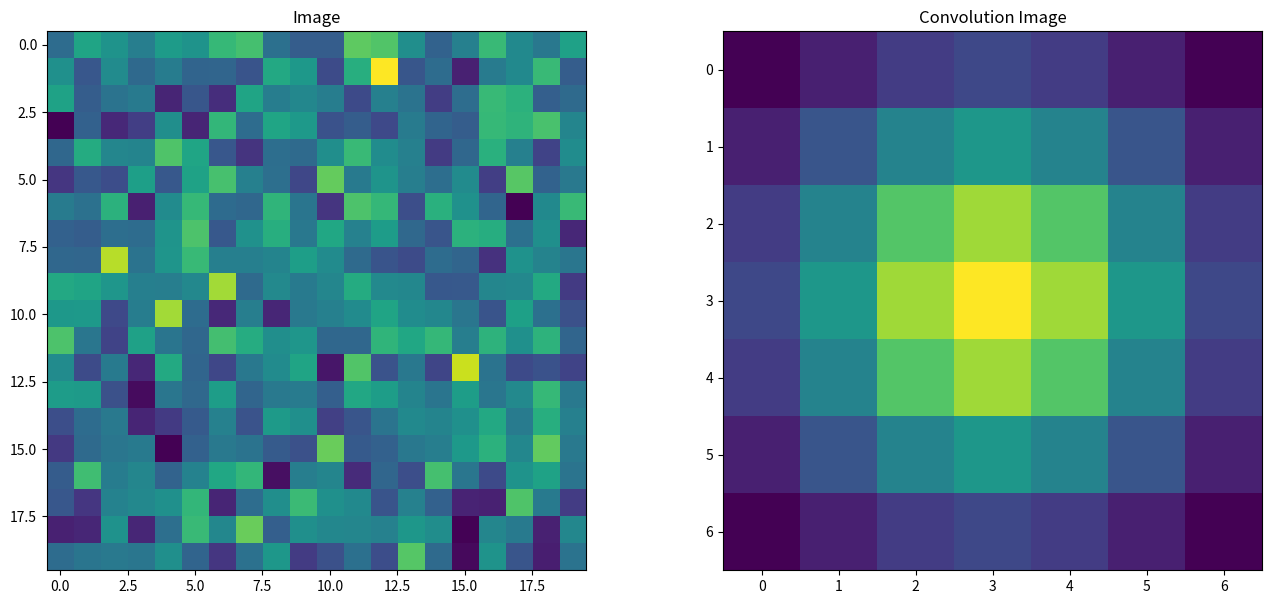
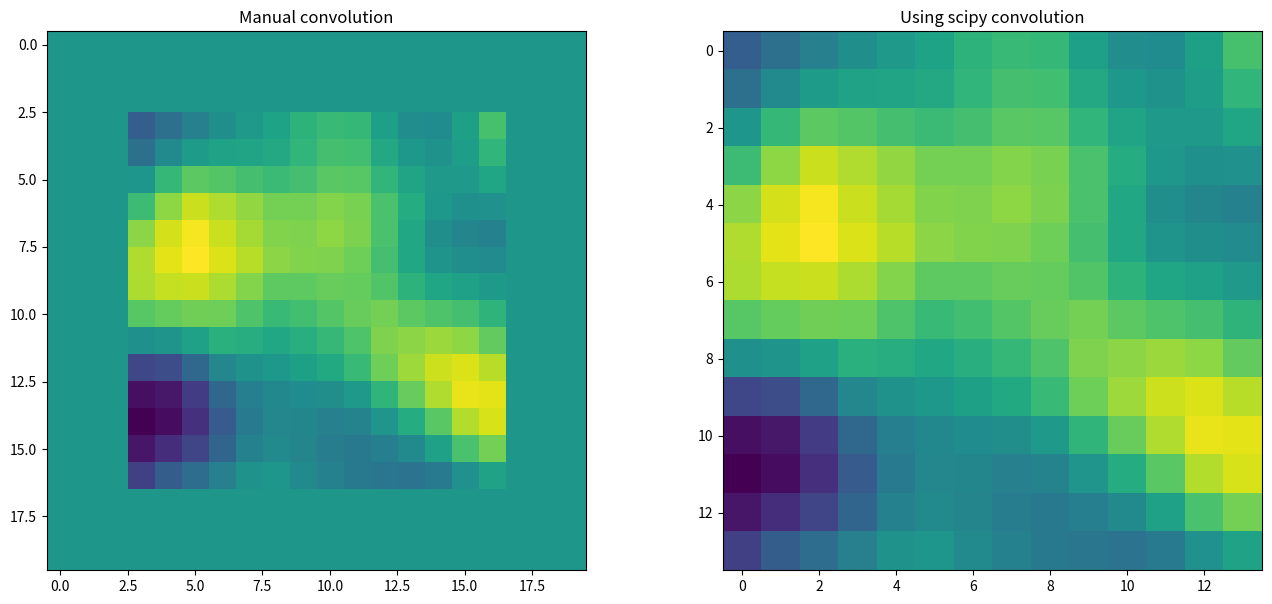

Write the Python code that produced these figures, in order.
import numpy as np
import matplotlib.pyplot as plt


imageN = 20
kernelN = 7

def get_data():
    np.random.seed(32)
    image = np.random.randn( imageN, imageN )

    xx, yy = np.meshgrid( np.linspace(-3, 3, kernelN), np.linspace(-3, 3, kernelN) )
    kernel = np.exp( -(xx ** 2 + yy ** 2) / kernelN )

    return image, kernel


def plot_data():
    img, kernel = get_data()

    _, ax = plt.subplots(1, 2, figsize=(16, 7), num='Image and Kernel')
    ax[0].imshow(img)
    ax[0].set_title('Image')
    ax[1].imshow(kernel)
    ax[1].set_title('Convolution Image')
    plt.show()


def manual_2D_convolution():
    img, kernel = get_data()

    convolution =  np.zeros( (imageN, imageN) )
    kernel_center = kernelN // 2

    for row in range(kernel_center, imageN - kernel_center):
        for col in range(kernel_center, imageN - kernel_center):

            # cut out piece of img for dot product with kernel
            image_portion = img[ row - kernel_center : row + kernel_center + 1, : ] # select the rows
            image_portion = image_portion[ :, col - kernel_center : col + kernel_center + 1 ]

            # dot product with kernel (flip kernel both row and col wise for "real convolution" and not the cross correlation)
            dotprod = np.sum( image_portion * kernel[::-1, ::-1] )

            # store dot product in central pos relative to kernel
            convolution[row, col] = dotprod

    return convolution


def use_scipy():
    from scipy.signal import convolve2d

    img, kernel = get_data()
    convolution = convolve2d(img, kernel, mode='valid')

    return convolution


def main():
    manual = manual_2D_convolution()
    scpy = use_scipy()

    plot_data()

    _, ax = plt.subplots(1, 2, figsize=(16, 7), num='Manual and Scipy')
    ax[0].imshow(manual)
    ax[0].set_title('Manual convolution')
    ax[1].imshow(scpy)
    ax[1].set_title('Using scipy convolution')
    plt.show()


if __name__ == '__main__':
    main()

